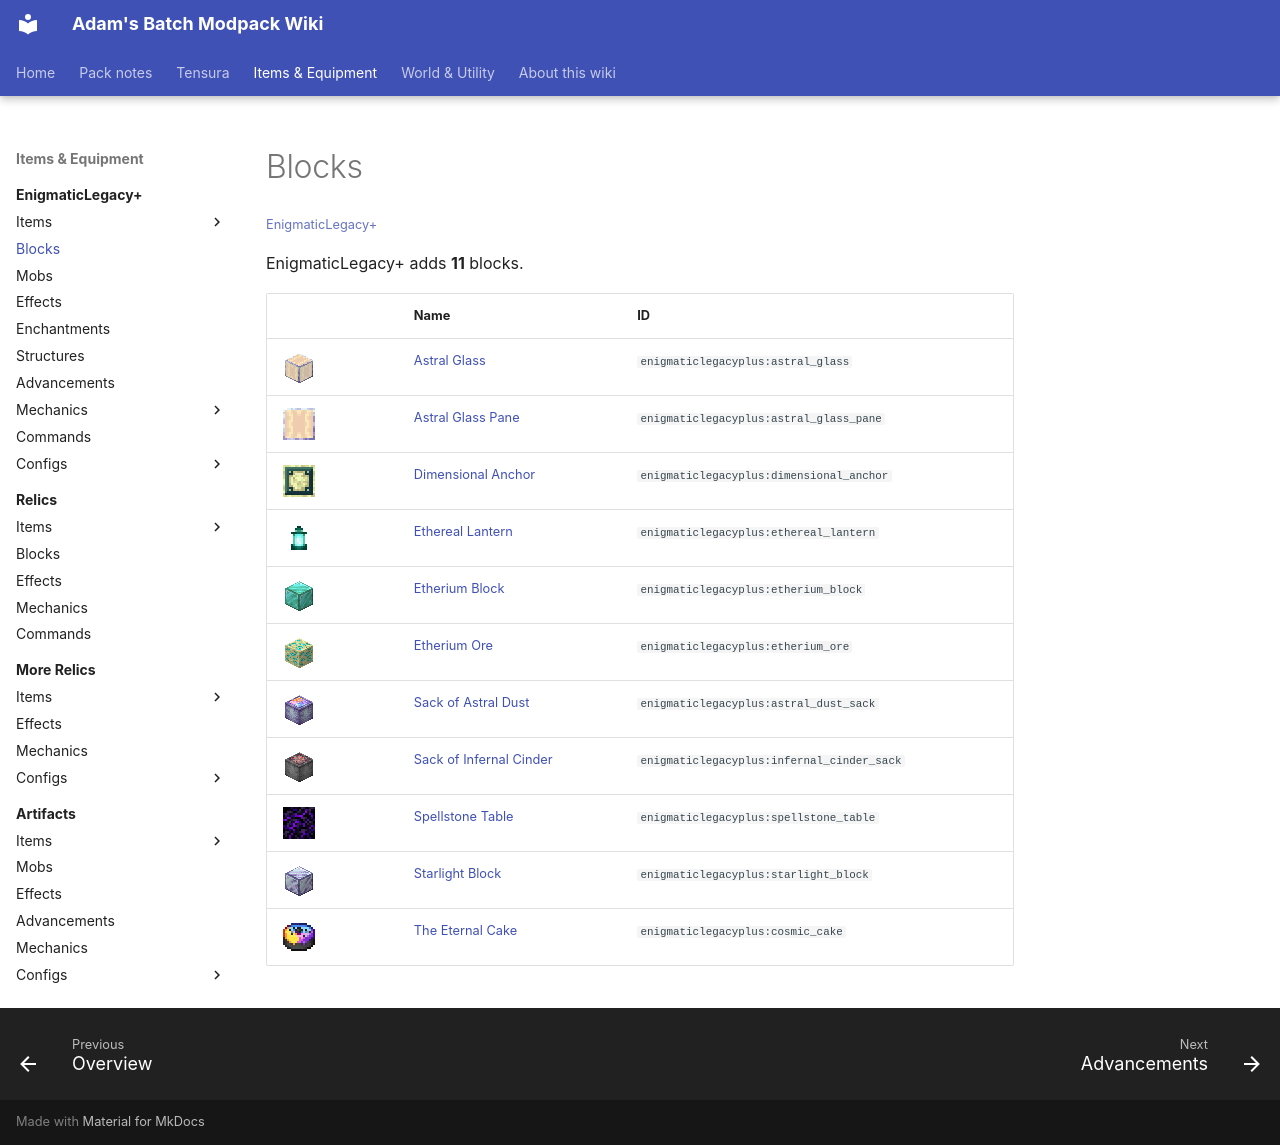

repository: Proteus-Nell/Adams-Batch-MC-Modpack-Wiki · page: enigmatic-legacy-plus/blocks/index.html · generator: mkdocs

# Blocks

<small>[EnigmaticLegacy+](../index.md)</small>

EnigmaticLegacy+ adds **11** blocks.

| | Name | ID |
|---|---|---|
| ![](../../assets/icons/enigmaticlegacyplus/item/astral_glass.png) | [Astral Glass](astral-glass.md) | `enigmaticlegacyplus:astral_glass` |
| ![](../../assets/icons/enigmaticlegacyplus/item/astral_glass_pane.png) | [Astral Glass Pane](astral-glass-pane.md) | `enigmaticlegacyplus:astral_glass_pane` |
| ![](../../assets/icons/enigmaticlegacyplus/item/dimensional_anchor.png) | [Dimensional Anchor](dimensional-anchor.md) | `enigmaticlegacyplus:dimensional_anchor` |
| ![](../../assets/icons/enigmaticlegacyplus/item/ethereal_lantern.png) | [Ethereal Lantern](ethereal-lantern.md) | `enigmaticlegacyplus:ethereal_lantern` |
| ![](../../assets/icons/enigmaticlegacyplus/item/etherium_block.png) | [Etherium Block](etherium-block.md) | `enigmaticlegacyplus:etherium_block` |
| ![](../../assets/icons/enigmaticlegacyplus/item/etherium_ore.png) | [Etherium Ore](etherium-ore.md) | `enigmaticlegacyplus:etherium_ore` |
| ![](../../assets/icons/enigmaticlegacyplus/item/astral_dust_sack.png) | [Sack of Astral Dust](astral-dust-sack.md) | `enigmaticlegacyplus:astral_dust_sack` |
| ![](../../assets/icons/enigmaticlegacyplus/item/infernal_cinder_sack.png) | [Sack of Infernal Cinder](infernal-cinder-sack.md) | `enigmaticlegacyplus:infernal_cinder_sack` |
| ![](../../assets/icons/enigmaticlegacyplus/item/spellstone_table.png) | [Spellstone Table](spellstone-table.md) | `enigmaticlegacyplus:spellstone_table` |
| ![](../../assets/icons/enigmaticlegacyplus/item/starlight_block.png) | [Starlight Block](starlight-block.md) | `enigmaticlegacyplus:starlight_block` |
| ![](../../assets/icons/enigmaticlegacyplus/item/cosmic_cake.png) | [The Eternal Cake](cosmic-cake.md) | `enigmaticlegacyplus:cosmic_cake` |
